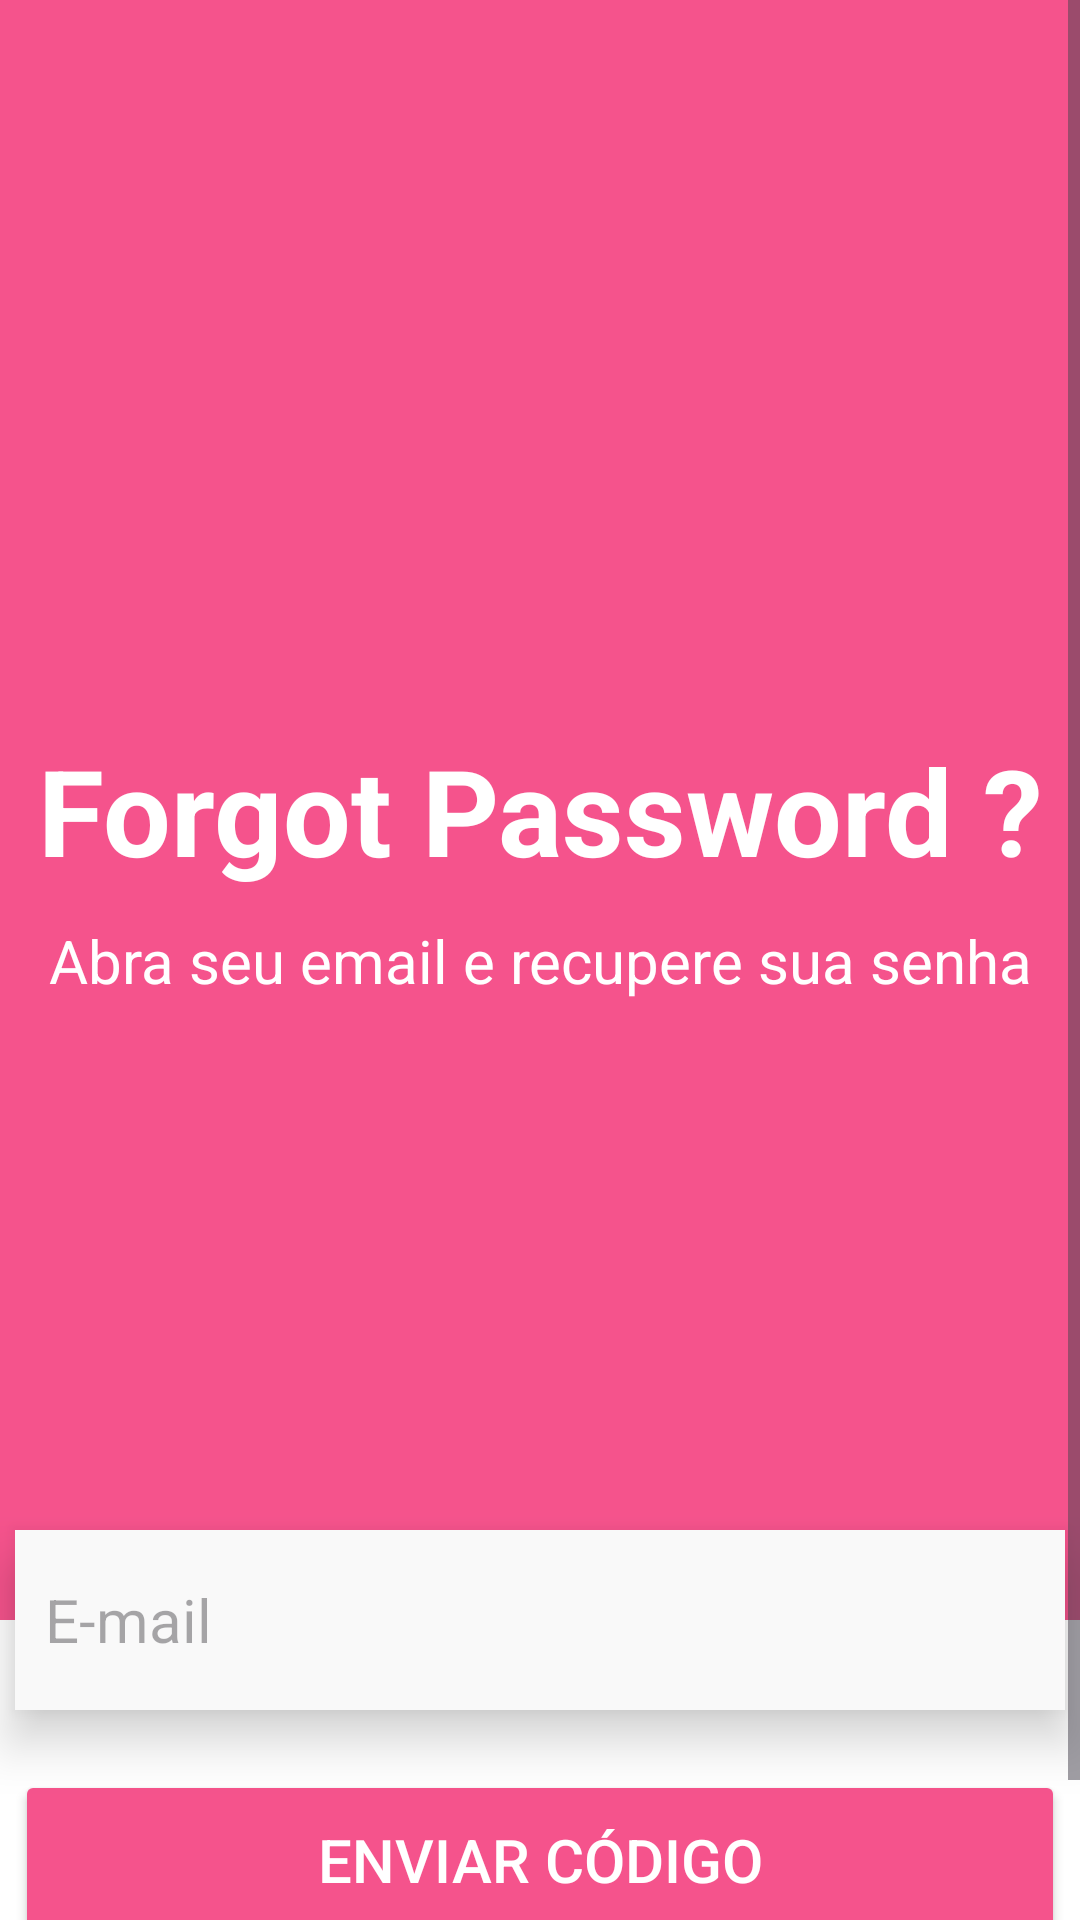

Produce the Android XML layout that renders to this screen, including the resource entries it uses.
<!-- AndroidManifest.xml: application theme Theme.FaceScore -->
<!-- res/layout/activity_recuperarsenha.xml -->
<?xml version="1.0" encoding="utf-8"?>
<ScrollView
    xmlns:android="http://schemas.android.com/apk/res/android"
    xmlns:app="http://schemas.android.com/apk/res-auto"
    android:layout_width="match_parent"
    android:layout_height="match_parent"
    android:background="#FFFFFF">

    <androidx.constraintlayout.widget.ConstraintLayout
        android:layout_width="match_parent"
        android:layout_height="wrap_content">

        <View
            android:id="@+id/pink_backgroud"
            android:layout_width="wrap_content"
            android:layout_height="540dp"
            android:background="@color/rosa"
            app:layout_constraintEnd_toEndOf="parent"
            app:layout_constraintStart_toStartOf="parent"
            app:layout_constraintTop_toTopOf="parent" />

        <ImageView
            android:id="@+id/img_return"
            android:layout_width="41dp"
            android:layout_height="50dp"
            android:src="@drawable/baseline_arrow_back_24"
            app:layout_constraintStart_toStartOf="@id/pink_backgroud"
            app:layout_constraintTop_toTopOf="@id/pink_backgroud" />

        <TextView
            android:id="@+id/txt_forgotPassword"
            android:layout_width="wrap_content"
            android:layout_height="wrap_content"
            android:text="@string/forgot_password"
            android:textColor="@color/white"
            android:textSize="40sp"
            android:textStyle="bold"
            app:layout_constraintBottom_toBottomOf="@id/pink_backgroud"
            app:layout_constraintEnd_toEndOf="@id/pink_backgroud"
            app:layout_constraintStart_toStartOf="@id/pink_backgroud"
            app:layout_constraintTop_toTopOf="@id/pink_backgroud" />

        <TextView
            android:layout_width="wrap_content"
            android:layout_height="wrap_content"
            android:layout_marginTop="10dp"
            android:text="@string/subtitulo_recuperar_senha"
            android:textColor="@color/white"
            android:textSize="20sp"
            app:layout_constraintEnd_toEndOf="@id/txt_forgotPassword"
            app:layout_constraintStart_toStartOf="@id/txt_forgotPassword"
            app:layout_constraintTop_toBottomOf="@id/txt_forgotPassword" />

        <View
            android:id="@+id/white_backgroud"
            android:layout_width="wrap_content"
            android:layout_height="wrap_content"
            android:background="@color/white"
            app:layout_constraintEnd_toEndOf="parent"
            app:layout_constraintStart_toStartOf="parent"
            app:layout_constraintTop_toBottomOf="@id/pink_backgroud" />

        <EditText
            android:id="@+id/input_email"
            android:layout_width="350dp"
            android:layout_height="60dp"
            android:background="@color/inputs"
            android:elevation="10dp"
            android:hint="@string/hint_email"
            android:inputType="textEmailAddress"
            android:paddingStart="10dp"
            android:shadowColor="@color/black"
            android:textSize="20sp"
            app:layout_constraintBottom_toTopOf="@id/white_backgroud"
            app:layout_constraintEnd_toEndOf="parent"
            app:layout_constraintStart_toStartOf="parent"
            app:layout_constraintTop_toBottomOf="@id/pink_backgroud" />

        <Button
            android:id="@+id/btn_email"
            android:layout_width="350dp"
            android:layout_height="60dp"
            android:layout_marginTop="20dp"
            android:backgroundTint="@color/rosa"
            android:shadowColor="@color/black"
            android:text="@string/txt_send_code"
            android:textColor="@color/white"
            android:textSize="20sp"
            app:layout_constraintEnd_toEndOf="parent"
            app:layout_constraintStart_toStartOf="parent"
            app:layout_constraintTop_toBottomOf="@id/input_email" />

        <ImageView
            android:id="@+id/icon_email"
            android:layout_width="wrap_content"
            android:layout_height="wrap_content"
            android:paddingEnd="20dp"
            android:src="@drawable/baseline_email_24"
            app:layout_constraintBottom_toBottomOf="@id/btn_email"
            app:layout_constraintEnd_toEndOf="@id/btn_email"
            app:layout_constraintTop_toTopOf="@id/btn_email" />

        <TextView
            android:id="@+id/txt_tryLoginAgain"
            android:layout_width="wrap_content"
            android:layout_height="wrap_content"
            android:layout_marginTop="20dp"
            android:text="@string/tentar_fazer_login_novamente"
            android:textColor="@color/black"
            android:textSize="15sp"
            android:textStyle="bold"
            app:layout_constraintEnd_toEndOf="@id/btn_email"
            app:layout_constraintHorizontal_bias="0.4"
            app:layout_constraintStart_toStartOf="@id/btn_email"
            app:layout_constraintTop_toBottomOf="@id/btn_email" />

        <TextView
            android:id="@+id/txt_LogIn"
            android:layout_width="wrap_content"
            android:layout_height="wrap_content"
            android:paddingLeft="5dp"
            android:text="Log In"
            android:textColor="@color/rosaLink"
            android:textSize="15sp"
            android:textStyle="bold"
            app:layout_constraintBottom_toBottomOf="@id/txt_tryLoginAgain"
            app:layout_constraintStart_toEndOf="@id/txt_tryLoginAgain"
            app:layout_constraintTop_toTopOf="@id/txt_tryLoginAgain" />

    </androidx.constraintlayout.widget.ConstraintLayout>
</ScrollView>
<!-- resources referenced by this layout -->
<resources>
  <color name="black">#FF000000</color>
  <color name="inputs">#F9F9F9</color>
  <color name="rosa">#F5538C</color>
  <color name="rosaLink">#FA00FF</color>
  <color name="white">#FFFFFFFF</color>
  <string name="forgot_password">Forgot Password ?</string>
  <string name="hint_email">E-mail</string>
  <string name="subtitulo_recuperar_senha">Abra seu email e recupere sua senha</string>
  <string name="tentar_fazer_login_novamente">Tentar fazer login novamente.</string>
  <string name="txt_send_code">Enviar código</string>
  <style name="Theme.FaceScore" parent="Base.Theme.FaceScore" />
  <style name="Base.Theme.FaceScore" parent="Theme.Material3.DayNight.NoActionBar">
          
          
      </style>
</resources>
